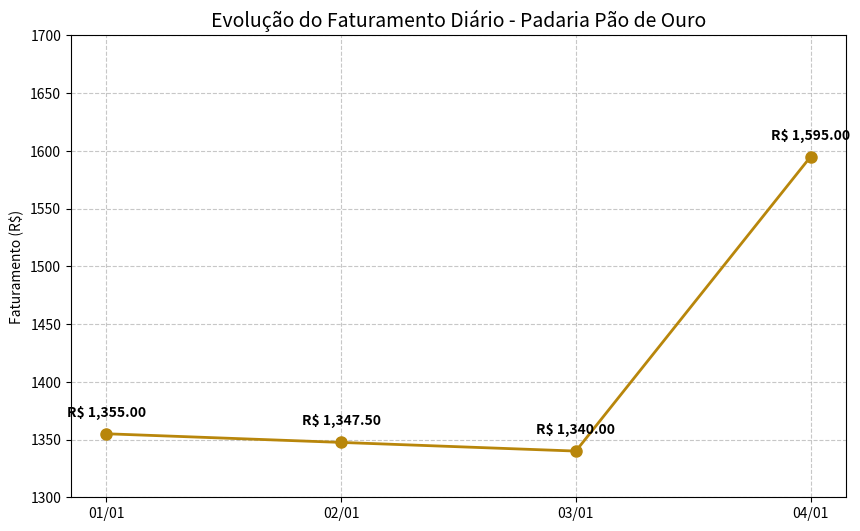

This chart was generated by the following Python code:
import matplotlib.pyplot as plt

# Dados consolidados do arquivo 
datas = ['01/01', '02/01', '03/01', '04/01']
faturamento = [1355.00, 1347.50, 1340.00, 1595.00]

plt.figure(figsize=(10, 6))
plt.plot(datas, faturamento, marker='o', color='#B8860B', linewidth=2, markersize=8)

# Adicionando rótulos de dados
for i, valor in enumerate(faturamento):
    plt.text(datas[i], valor + 15, f'R$ {valor:,.2f}', ha='center', fontweight='bold')

plt.title('Evolução do Faturamento Diário - Padaria Pão de Ouro', fontsize=14)
plt.ylabel('Faturamento (R$)')
plt.grid(True, linestyle='--', alpha=0.7)
plt.ylim(1300, 1700) 
plt.show()
